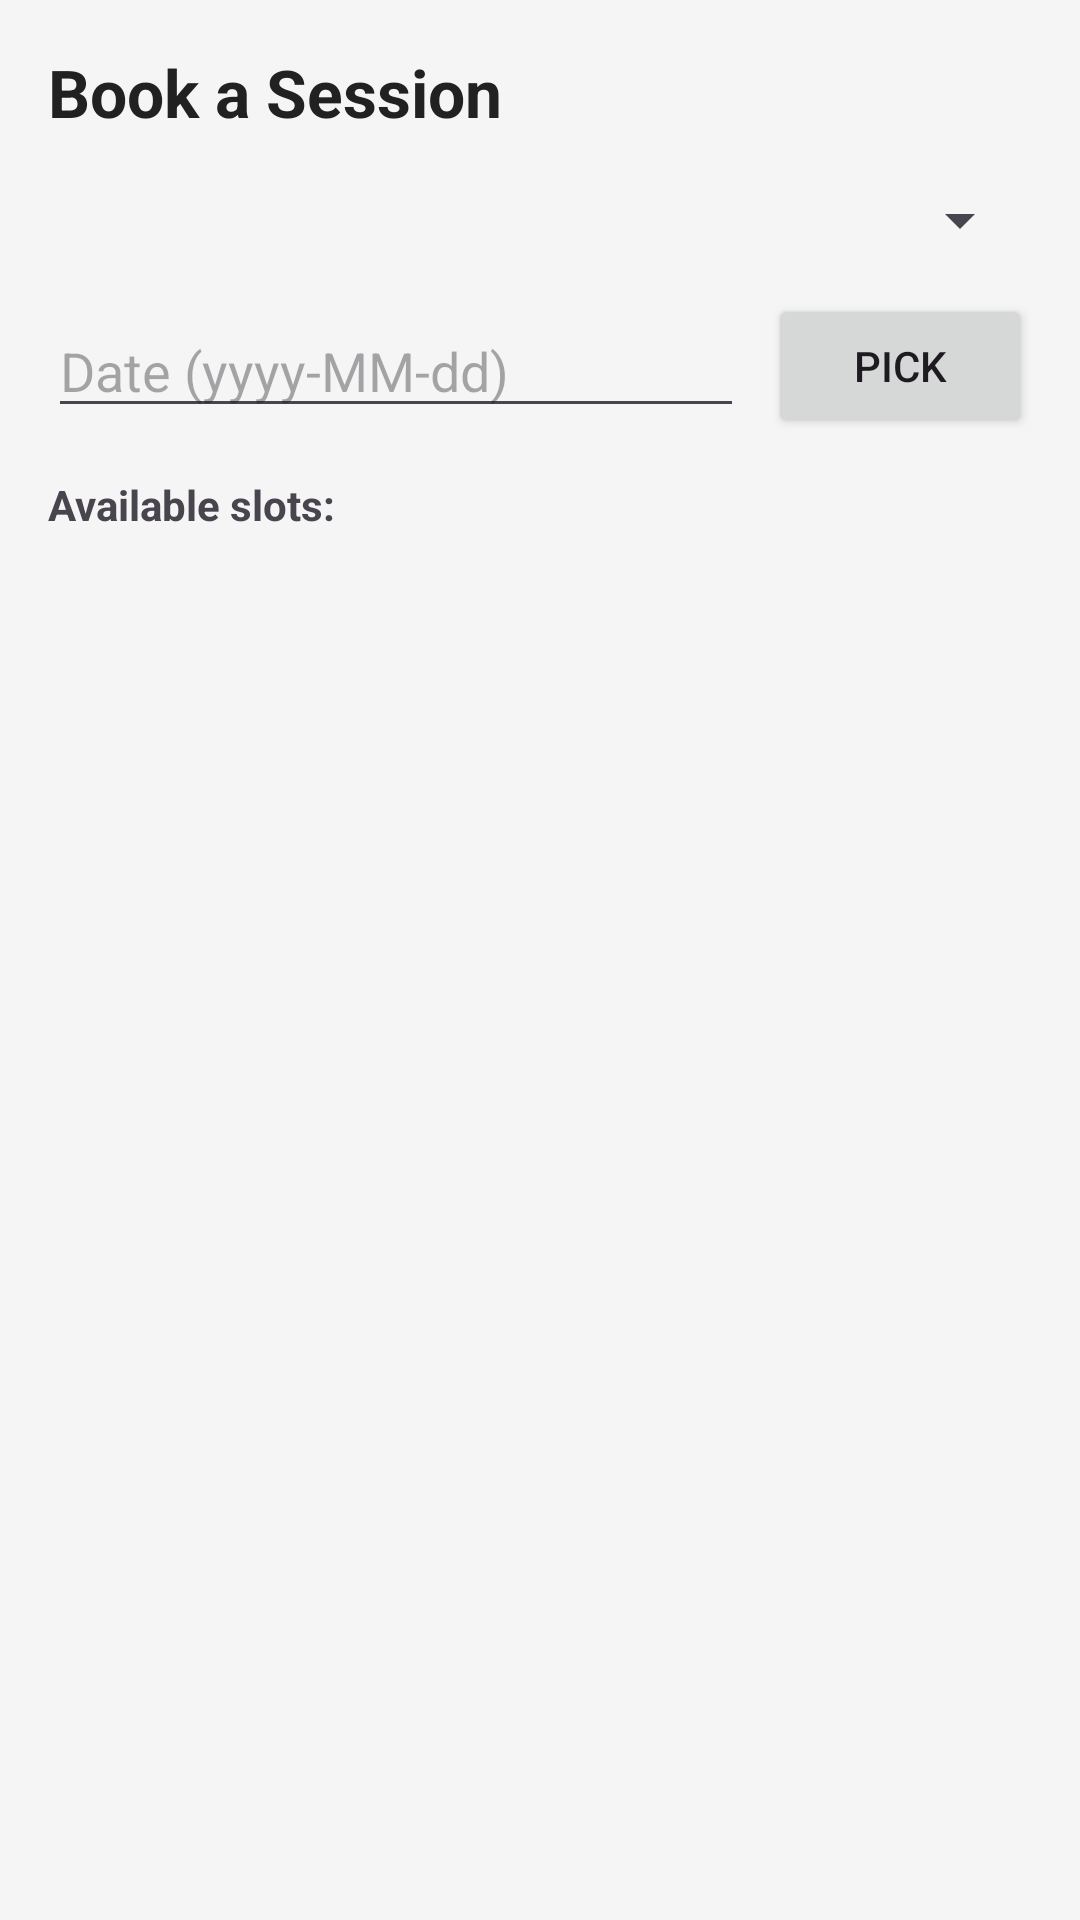

Reconstruct the res/layout file that produces this screen, plus the resources it refers to.
<!-- AndroidManifest.xml: application theme Theme.Group_11_Project_App_SEG2105 -->
<!-- res/layout/activity_student_book_session.xml -->
<?xml version="1.0" encoding="utf-8"?>
<androidx.constraintlayout.widget.ConstraintLayout
    xmlns:android="http://schemas.android.com/apk/res/android"
    xmlns:app="http://schemas.android.com/apk/res-auto"
    android:layout_width="match_parent"
    android:layout_height="match_parent"
    android:padding="16dp"
    android:background="#F5F5F5">

    <TextView
        android:id="@+id/titleBooking"
        android:layout_width="wrap_content"
        android:layout_height="wrap_content"
        android:text="Book a Session"
        android:textSize="22sp"
        android:textStyle="bold"
        android:textColor="#212121"
        app:layout_constraintTop_toTopOf="parent"
        app:layout_constraintStart_toStartOf="parent"/>

    <Spinner
        android:id="@+id/spinnerTutors"
        android:layout_width="0dp"
        android:layout_height="wrap_content"
        android:layout_marginTop="16dp"
        app:layout_constraintTop_toBottomOf="@id/titleBooking"
        app:layout_constraintStart_toStartOf="parent"
        app:layout_constraintEnd_toEndOf="parent"/>

    <EditText
        android:id="@+id/editDate"
        android:layout_width="0dp"
        android:layout_height="wrap_content"
        android:hint="Date (yyyy-MM-dd)"
        android:focusable="false"
        android:inputType="none"
        android:layout_marginTop="16dp"
        app:layout_constraintTop_toBottomOf="@id/spinnerTutors"
        app:layout_constraintStart_toStartOf="parent"
        app:layout_constraintEnd_toStartOf="@id/btnPickDate"/>

    <Button
        android:id="@+id/btnPickDate"
        android:layout_width="wrap_content"
        android:layout_height="wrap_content"
        android:text="Pick"
        android:layout_marginStart="8dp"
        app:layout_constraintTop_toTopOf="@id/editDate"
        app:layout_constraintBottom_toBottomOf="@id/editDate"
        app:layout_constraintStart_toEndOf="@id/editDate"
        app:layout_constraintEnd_toEndOf="parent"/>

    <TextView
        android:id="@+id/slotsLabel"
        android:layout_width="wrap_content"
        android:layout_height="wrap_content"
        android:text="Available slots:"
        android:textStyle="bold"
        android:layout_marginTop="16dp"
        app:layout_constraintTop_toBottomOf="@id/editDate"
        app:layout_constraintStart_toStartOf="parent"/>

    <androidx.recyclerview.widget.RecyclerView
        android:id="@+id/recyclerSlots"
        android:layout_width="0dp"
        android:layout_height="0dp"
        android:layout_marginTop="8dp"
        app:layout_constraintTop_toBottomOf="@id/slotsLabel"
        app:layout_constraintBottom_toBottomOf="parent"
        app:layout_constraintStart_toStartOf="parent"
        app:layout_constraintEnd_toEndOf="parent"/>

</androidx.constraintlayout.widget.ConstraintLayout>
<!-- resources referenced by this layout -->
<resources>
  <style name="Theme.Group_11_Project_App_SEG2105" parent="Base.Theme.Group_11_Project_App_SEG2105" />
  <style name="Base.Theme.Group_11_Project_App_SEG2105" parent="Theme.Material3.DayNight.NoActionBar">
          
          
      </style>
</resources>
